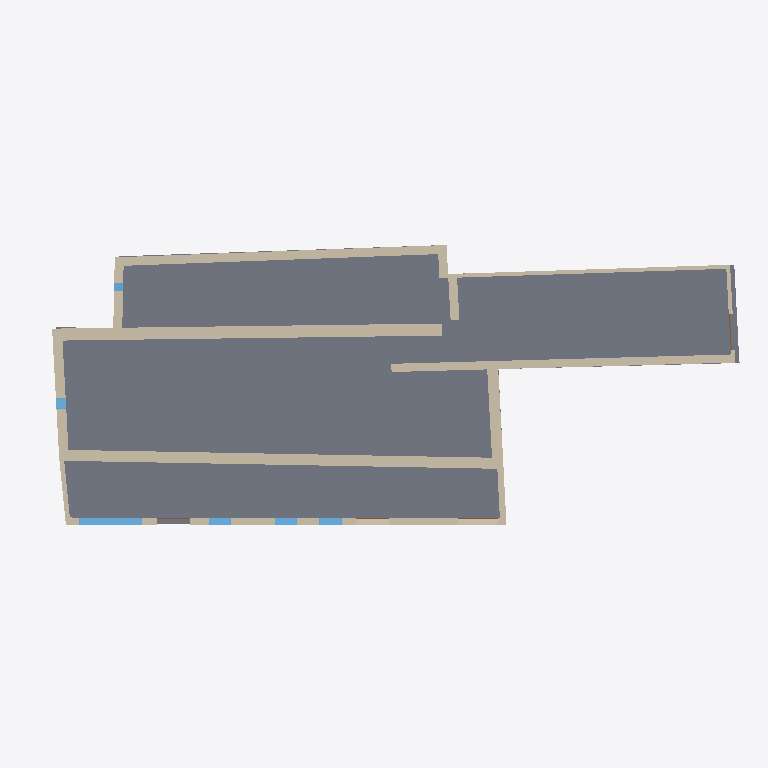
Plan cut of the same IFC building model at storey 'N0 ESPACIOS' (level 0.10 m, cut at 1.50 m), seen from above with north up, elements coloured by IFC class: 15 walls (beige), 6 windows (light blue), 4 doors (brown), 1 slab (grey). Cut surfaces are drawn darker.
Extent 36.4 m × 14.9 m × 9.5 m (x, y, z). Storeys (10): Nivel 0 at -0.38 m; Planta baja at 0.00 m; N0 ESPACIOS at 0.10 m; Nivel 1 at 2.97 m; Planta 1 at 2.97 m; HAB N1 at 3.07 m; Planta 2 at 5.84 m; Nivel 2 at 5.84 m; Cumbrera at 9.63 m; Nivel 3 at 9.63 m. Elements (87): 28 IfcBeam, 22 IfcWindow, 16 IfcWallStandardCase, 7 IfcDoor, 5 IfcRoof, 5 IfcWall, 4 IfcSlab.

HEADER;
FILE_DESCRIPTION(('ViewDefinition [CoordinationView_V2.0]','RevitIdentifiers [VersionGUID: 600af3d6-bec9-4300-a4be-3cddbbc63b91, NumberOfSaves: 53]','CoordinateReference [CoordinateBase: Coordenadas compartidas]'),'2;1');
FILE_NAME('0001','2023-07-27T14:39:25+01:00',(''),(''),'ODA SDAI 23.12','Autodesk Revit 24.0.5.432 (ESP) - IFC 24.0.5.432','');
FILE_SCHEMA(('IFC2X3'));
ENDSEC;
DATA;
#89=IFCPROJECT('3xzEjh5ZX3WfqoN8v1GY6n',#18,'0001',$,$,'Nombre de proyecto','Estado de proyecto',(#84),#81);
#136=IFCSITE('3xzEjh5ZX3WfqoN8v1GY6p',#18,'Default',$,$,#135,$,$,.ELEMENT.,$,$,$,$,$);
#94=IFCBUILDING('3xzEjh5ZX3WfqoN8v1GY6m',#18,'',$,$,#92,$,'',.ELEMENT.,$,$,$);
#98=IFCBUILDINGSTOREY('0abt5V62L5zPY0UG8MDpT5',#18,'Nivel 0',$,'Nivel:Nivel 1',#97,$,'Nivel 0',.ELEMENT.,-0.3800000000000002);
#101=IFCBUILDINGSTOREY('1fgbhF7VjBKe1vTfJIejz3',#18,'Planta baja',$,'Nivel:Extremo inicial 8 mm',#100,$,'Planta baja',.ELEMENT.,0.0);
#105=IFCBUILDINGSTOREY('3EmvgXDJr5ygIg_c_KoGRq',#18,'N0 ESPACIOS',$,'Nivel:Nivel 1',#104,$,'N0 ESPACIOS',.ELEMENT.,0.1);
#109=IFCBUILDINGSTOREY('29TFpHBYXAnw12nix37b4C',#18,'Nivel 1',$,'Nivel:Nivel 1',#108,$,'Nivel 1',.ELEMENT.,2.97);
#113=IFCBUILDINGSTOREY('1fgbhF7VjBKe1vTfJIejz0',#18,'Planta 1',$,'Nivel:Extremo inicial 8 mm',#112,$,'Planta 1',.ELEMENT.,2.97);
#117=IFCBUILDINGSTOREY('3EmvgXDJr5ygIg_c_KoJc_',#18,'HAB N1',$,'Nivel:Nivel 1',#116,$,'HAB N1',.ELEMENT.,3.0699999999999994);
#121=IFCBUILDINGSTOREY('1fgbhF7VjBKe1vTfJIejYv',#18,'Planta 2',$,'Nivel:Extremo inicial 8 mm',#120,$,'Planta 2',.ELEMENT.,5.84);
#125=IFCBUILDINGSTOREY('0abt5V62L5zPY0UG8MDpXg',#18,'Nivel 2',$,'Nivel:Nivel 1',#124,$,'Nivel 2',.ELEMENT.,5.84);
#129=IFCBUILDINGSTOREY('1fgbhF7VjBKe1vTfJIejYB',#18,'Cumbrera',$,'Nivel:Extremo inicial 8 mm',#128,$,'Cumbrera',.ELEMENT.,9.63);
#133=IFCBUILDINGSTOREY('0abt5V62L5zPY0UG8MDpYa',#18,'Nivel 3',$,'Nivel:Nivel 1',#132,$,'Nivel 3',.ELEMENT.,9.63);
#3879=IFCSLAB('1yPgcTbIf3XQNo4QrlHih8',#18,'Suelo:Por defecto - 30 cm:225810',$,'Suelo:Por defecto - 30 cm',#3847,#3878,'225810',.FLOOR.);
#4179=IFCWALL('3qw8n0D5z1Axj2tBUGJeNT',#18,'Muro básico:Genérico - 562 mm:244272',$,'Muro básico:Genérico - 562 mm',#3939,#4178,'244272');
#783=IFCWALLSTANDARDCASE('1fgbhF7VjBKe1vTfJIejzD',#18,'Muro básico:Genérico - 618 mm:162795',$,'Muro básico:Genérico - 618 mm',#750,#782,'162795');
#943=IFCWALLSTANDARDCASE('1fgbhF7VjBKe1vTfJIejzJ',#18,'Muro básico:Genérico - 450 mm:162805',$,'Muro básico:Genérico - 450 mm',#889,#942,'162805');
#1249=IFCWALLSTANDARDCASE('1fgbhF7VjBKe1vTfJIejzO',#18,'Muro básico:Genérico - 420 mm:162814',$,'Muro básico:Genérico - 420 mm',#1234,#1248,'162814');
#871=IFCWALLSTANDARDCASE('1fgbhF7VjBKe1vTfJIejzN',#18,'Muro básico:Genérico - 320 mm:162801',$,'Muro básico:Genérico - 320 mm',#844,#870,'162801');
#724=IFCWALLSTANDARDCASE('1fgbhF7VjBKe1vTfJIejzC',#18,'Muro básico:Genérico - 500 mm:162794',$,'Muro básico:Genérico - 500 mm',#690,#723,'162794');
#1103=IFCWALLSTANDARDCASE('1fgbhF7VjBKe1vTfJIejzQ',#18,'Muro básico:Genérico - 200 mm:162812',$,'Muro básico:Genérico - 200 mm',#1074,#1102,'162812');
#4679=IFCWALLSTANDARDCASE('2H1d2kn0X4g8WNeeHZojt6',#18,'Muro básico:Genérico - 562 mm:250509',$,'Muro básico:Genérico - 562 mm',#4651,#4678,'250509');
#1057=IFCWALL('1fgbhF7VjBKe1vTfJIejzG',#18,'Muro básico:Genérico - 461 mm:162806',$,'Muro básico:Genérico - 461 mm',#961,#1056,'162806');
#4950=IFCWINDOW('39YE34jynBMOIoXbvTsRTM',#18,'Fijo:1000 x 3230mm:252778',$,'Fijo:1000 x 3230mm',#5420,#4946,'252778',0.9999999999999963,3.2299999999999978);
#4490=IFCWALLSTANDARDCASE('2vYMf_b1jFWuF7f9__jxfk',#18,'Muro básico:Genérico - 450 mm:249339',$,'Muro básico:Genérico - 450 mm',#4462,#4489,'249339');
#4640=IFCWALLSTANDARDCASE('2H1d2kn0X4g8WNeeHZojrE',#18,'Muro básico:Genérico - 320 mm:250373',$,'Muro básico:Genérico - 320 mm',#4625,#4639,'250373');
#827=IFCWALLSTANDARDCASE('1fgbhF7VjBKe1vTfJIejz8',#18,'Muro básico:Genérico - 238 mm:162798',$,'Muro básico:Genérico - 238 mm',#801,#826,'162798');
#1223=IFCWALL('1fgbhF7VjBKe1vTfJIejzR',#18,'Muro básico:Genérico - 200 mm:162813',$,'Muro básico:Genérico - 200 mm',#1121,#1222,'162813');
#4529=IFCWALLSTANDARDCASE('2H1d2kn0X4g8WNeeHZoi0b',#18,'Muro básico:Genérico - 450 mm:249710',$,'Muro básico:Genérico - 450 mm',#4501,#4528,'249710');
#5021=IFCWINDOW('39YE34jynBMOIoXbvTsR2x',#18,'Fijo:1000 x 1500mm 2:253063',$,'Fijo:1000 x 1500mm 2',#5373,#5017,'253063',0.9999999999999964,1.1499999999999984);
#2206=IFCWINDOW('1fgbhF7VjBKe1vTfJIejaW',#18,'Fijo:1000 x 1500mm 2:163206',$,'Fijo:1000 x 1500mm 2',#5389,#2202,'163206',0.9999999999999966,1.1499999999999984);
#2277=IFCWINDOW('1fgbhF7VjBKe1vTfJIejaX',#18,'Fijo:1000 x 1500mm 3:163207',$,'Fijo:1000 x 1500mm 3',#5405,#2273,'163207',0.9999999999999964,1.1499999999999984);
#2565=IFCWINDOW('1fgbhF7VjBKe1vTfJIejae',#18,'Fijo:0555 x 0800mm:163214',$,'Fijo:0555 x 0800mm',#5328,#2560,'163214',0.7999999999999982,0.555000000000002);
#2637=IFCWINDOW('1fgbhF7VjBKe1vTfJIejaf',#18,'Fijo:0400 x 0600mm:163215',$,'Fijo:0400 x 0600mm',#5600,#2632,'163215',0.5999999999999982,0.4000000000000015);
#1298=IFCWALLSTANDARDCASE('1fgbhF7VjBKe1vTfJIejYf',#18,'Muro básico:Genérico - 370 mm:162831',$,'Muro básico:Genérico - 370 mm',#1267,#1297,'162831');
#5129=IFCDOOR('39YE34jynBMOIoXbvTsRBh',#18,'Simple-A ras:2000 x 2000mm:253655',$,'Simple-A ras:2000 x 2000mm',#5450,#5125,'253655',1.9999999999999996,2.0);
#2116=IFCDOOR('1fgbhF7VjBKe1vTfJIejdR',#18,'Simple-A ras:1840 x 1920mm:163197',$,'Simple-A ras:1840 x 1920mm',#5585,#2111,'163197',1.9199999999999997,1.839999999999996);
#2060=IFCDOOR('1fgbhF7VjBKe1vTfJIejdQ',#18,'Simple-A ras:1670 x 2000mm:163196',$,'Simple-A ras:1670 x 2000mm',#5358,#2056,'163196',1.9999999999999996,1.6700000000000015);
#5075=IFCDOOR('39YE34jynBMOIoXbvTsR6a',#18,'Simple-A ras:1670 x 2000mm:253336',$,'Simple-A ras:1670 x 2000mm',#5435,#5071,'253336',1.9999999999999996,1.6699999999999993);
ENDSEC;